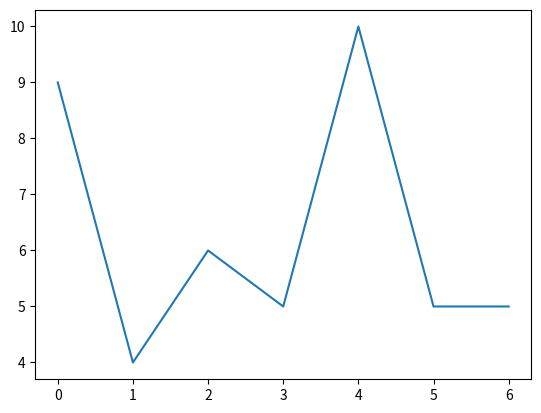

This chart was generated by the following Python code:
import datetime
import random
import matplotlib.pyplot as plt


month = 12
year = 2015
day = range(7)

dday = [datetime.datetime(year,month,d+1) for d in day]

show = [random.randint(2,10) for d in day]

plt.plot(day,show)
plt.show()
